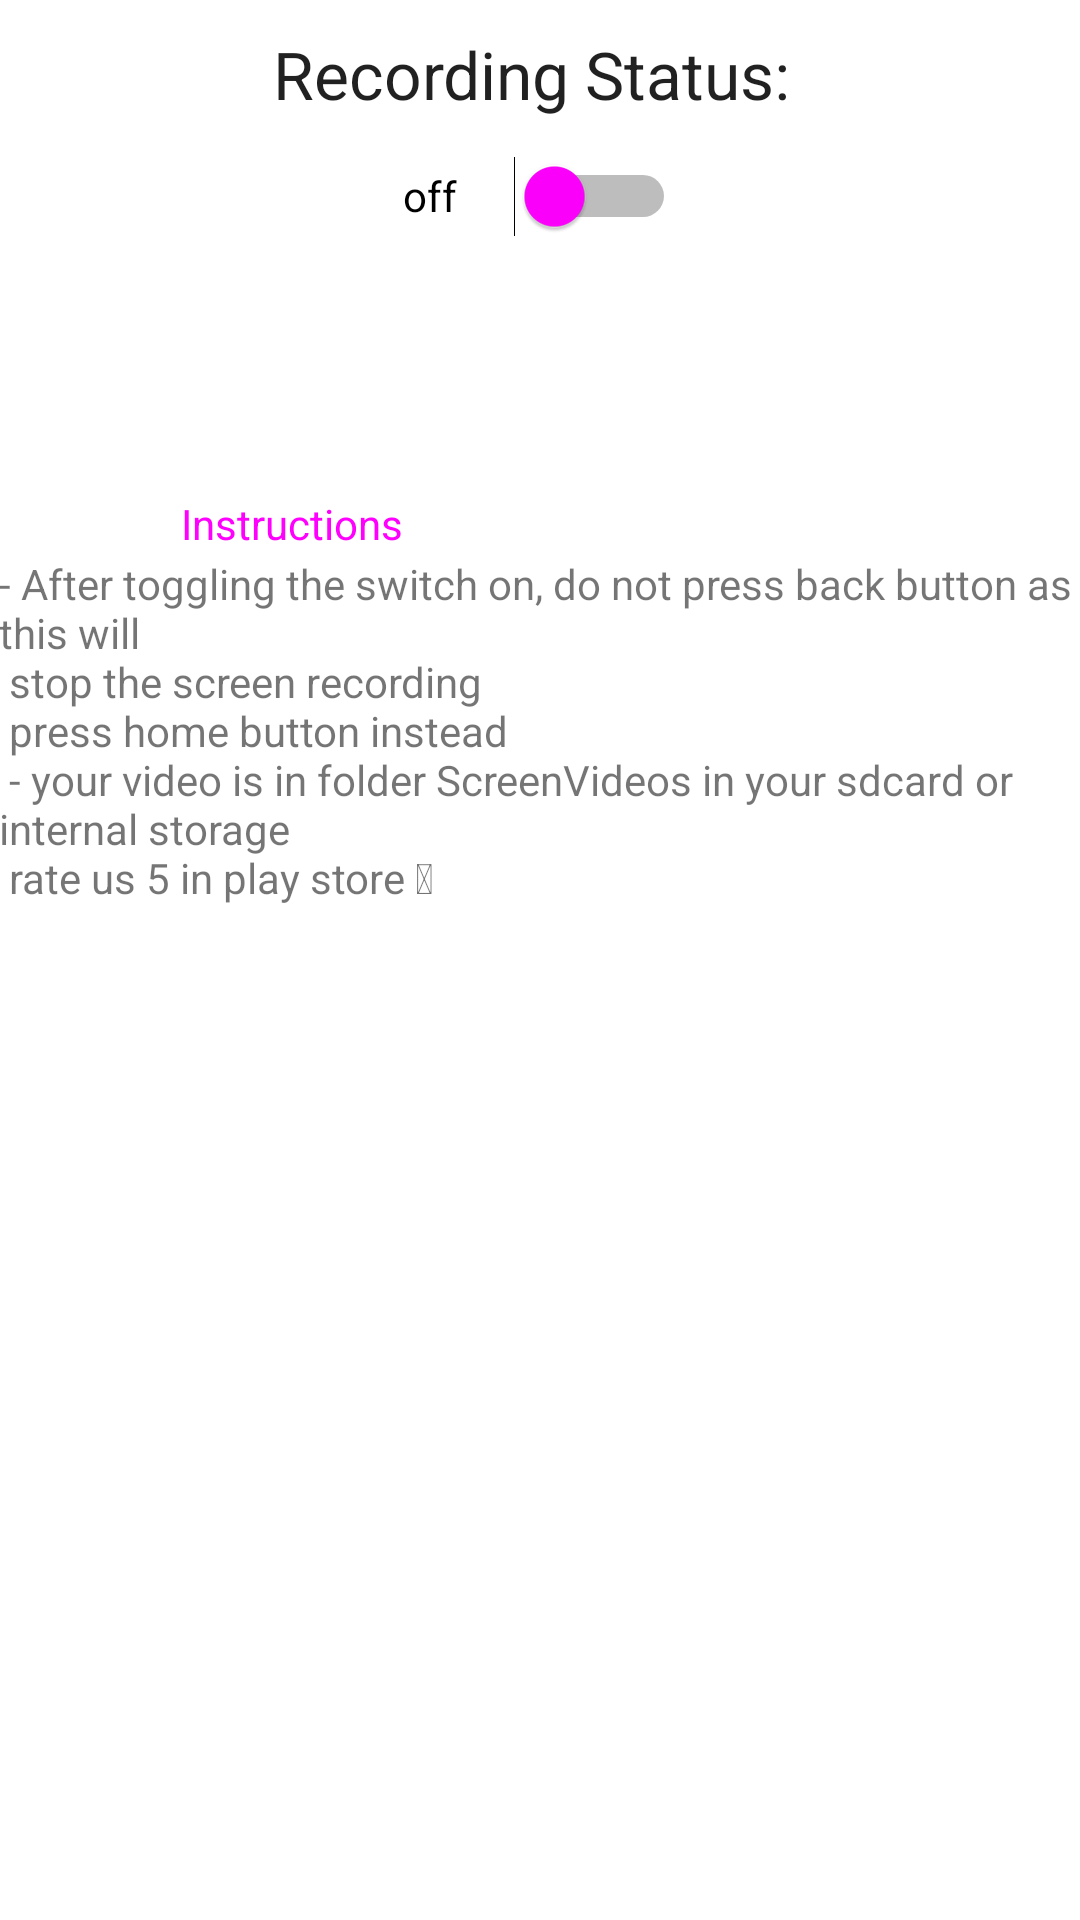

Write the Android layout XML for this screen, with the resource values it uses.
<!-- AndroidManifest.xml: activity theme AppTheme -->
<!-- res/layout/activity_main.xml -->
<?xml version="1.0" encoding="utf-8"?>
<RelativeLayout xmlns:android="http://schemas.android.com/apk/res/android"
    xmlns:tools="http://schemas.android.com/tools"
    android:layout_width="match_parent"
    android:layout_height="match_parent"
    android:id="@+id/root"
    android:background="#FFFFFF"
    android:paddingBottom="@dimen/activity_vertical_margin"
    android:paddingLeft="@dimen/activity_horizontal_margin"
    android:paddingRight="@dimen/activity_horizontal_margin"
    android:paddingTop="@dimen/activity_vertical_margin"
    tools:context=".MainActivity">

    <TextView
        android:id="@+id/textView"
        android:layout_width="wrap_content"
        android:layout_height="wrap_content"
        android:layout_alignParentTop="true"
        android:layout_centerHorizontal="true"
        android:layout_marginTop="10dp"
        android:text="Recording Status: "
        android:textAppearance="?android:attr/textAppearanceLarge"/>

    <Switch
        android:id="@+id/aswitch"
        android:layout_width="91dp"
        android:layout_height="42dp"
        android:layout_below="@+id/textView"
        android:layout_centerHorizontal="true"
        android:layout_marginTop="5dp"
        android:checked="false"
        android:splitTrack="false"
        android:text="off"
        android:thumbTint="@color/colorAccent"
        tools:checked="false" />


    <TextView
        android:id="@+id/instructions_head"
        android:layout_width="wrap_content"
        android:layout_height="20dp"
        android:layout_alignParentTop="true"
        android:layout_marginTop="165dp"
        android:layout_toStartOf="@+id/aswitch"
        android:text="@string/instructions_head"
        android:textColor="@color/colorAccent" />

    <TextView
        android:id="@+id/instructions"
        android:layout_width="wrap_content"
        android:layout_height="wrap_content"
        android:layout_below="@id/instructions_head"
        android:maxLines="7"
        android:text="@string/instructions" />




</RelativeLayout>
<!-- resources referenced by this layout -->
<resources>
  <color name="colorAccent">#FF00FF</color>
  <string name="instructions">- After toggling the switch on, do not press back button as this will\n
                                    stop the screen recording\n
                                    press home button instead \n
                                  - your video is in folder ScreenVideos in your sdcard or internal storage\n
                                  rate us 5 in play store 😊</string>
  <string name="instructions_head">Instructions</string>
  <style name="AppTheme" parent="Theme.AppCompat.Light.DarkActionBar">
      
  
  
      </style>
</resources>
